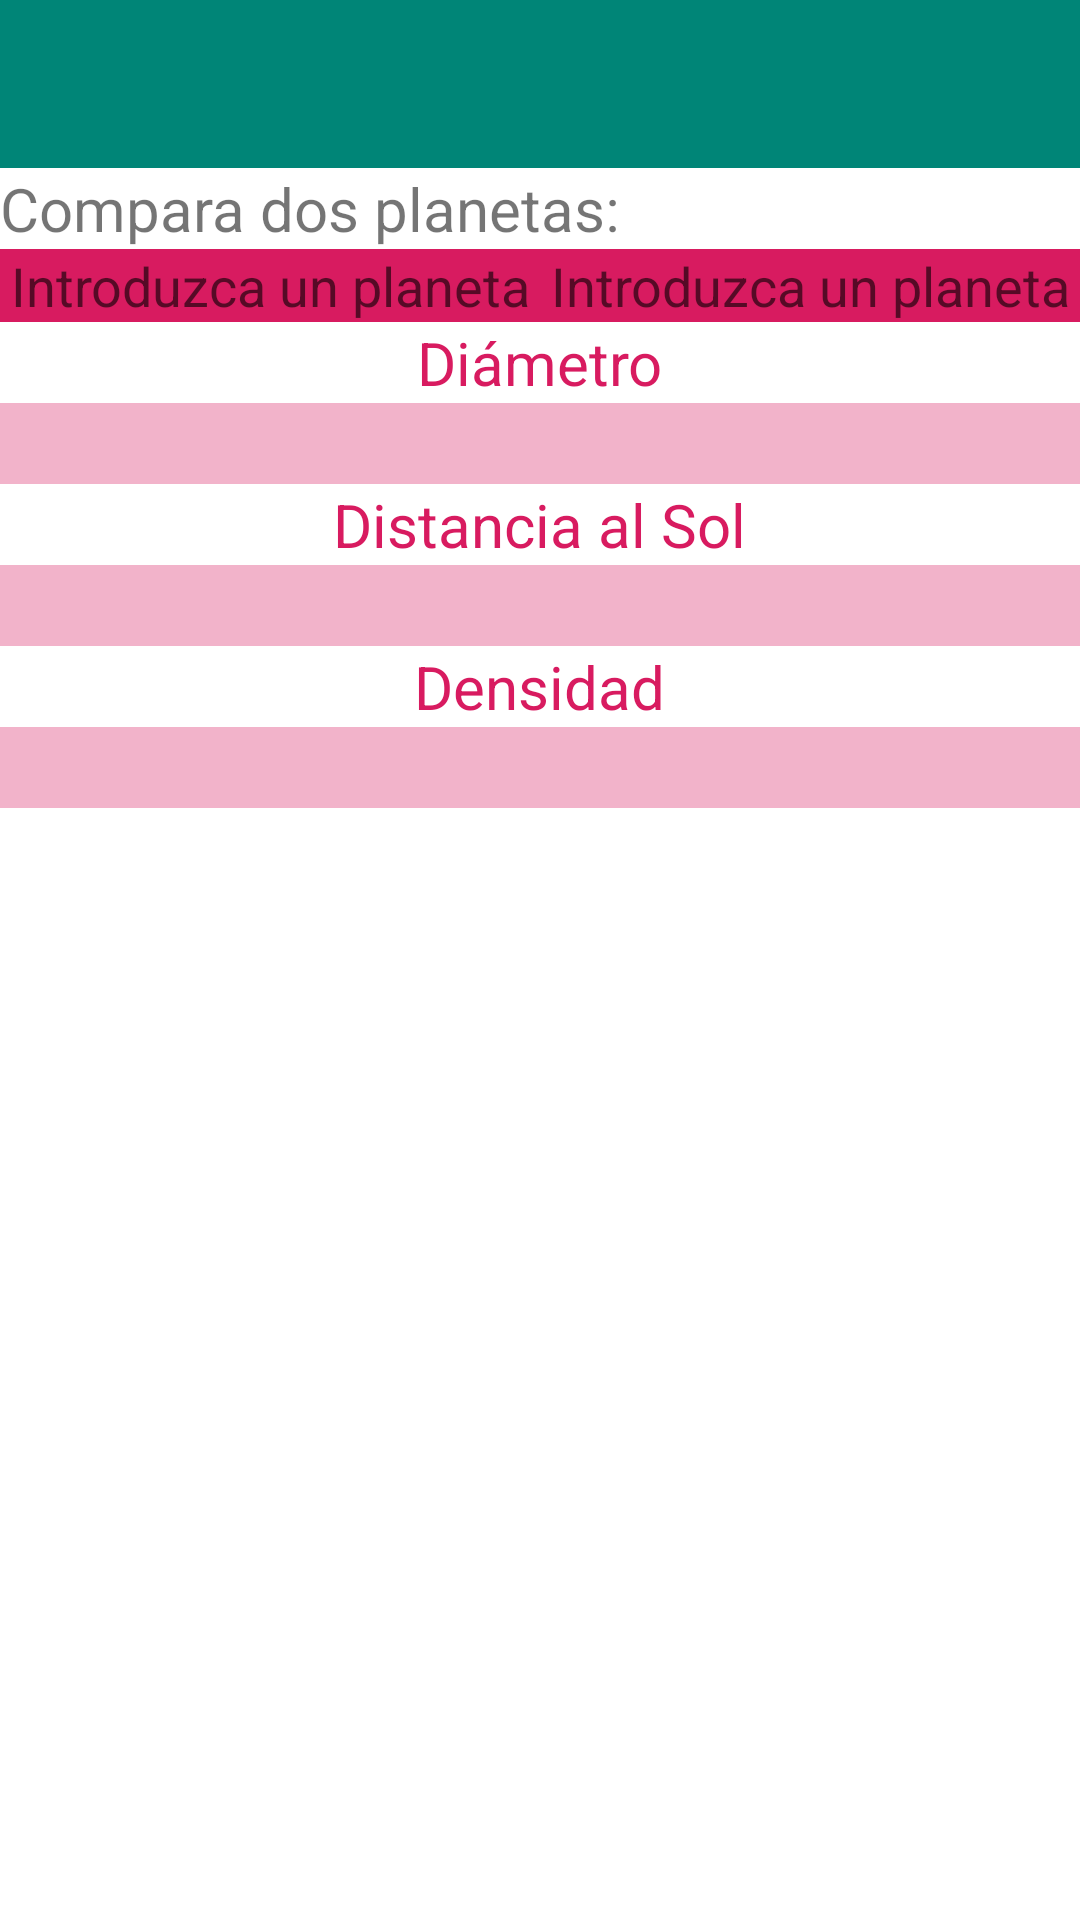

Here is an Android app screen rendered from its layout file. Give the layout XML and the strings, colors and styles it references.
<!-- AndroidManifest.xml: application theme AppTheme -->
<!-- res/layout/comparador.xml -->
<?xml version="1.0" encoding="utf-8"?>
<LinearLayout xmlns:android="http://schemas.android.com/apk/res/android"
    xmlns:sndroid="http://schemas.android.com/apk/res-auto"
    android:orientation="vertical"
    android:layout_width="match_parent"
    android:layout_height="match_parent">

    <include layout="@layout/toolbar_layout"></include>

    <TextView
        android:layout_width="match_parent"
        android:layout_height="wrap_content"
        android:text="Compara dos planetas:"
        android:textSize="20dp">
    </TextView>
    <LinearLayout
        android:layout_width="match_parent"
        android:layout_height="wrap_content"
        android:orientation="horizontal">
        <AutoCompleteTextView
            android:id="@+id/autoCompleteTextView1"
            android:hint="Introduzca un planeta"
            android:background="@color/colorAccent"
            android:textAlignment="center"
            android:layout_weight="1"
            android:layout_width="wrap_content"
            android:layout_height="wrap_content" />
        <AutoCompleteTextView
            android:id="@+id/autoCompleteTextView2"
            android:hint="Introduzca un planeta"
            android:background="@color/colorAccent"
            android:textAlignment="center"
            android:layout_weight="1"
            android:layout_width="wrap_content"
            android:layout_height="wrap_content" />
    </LinearLayout>
    <LinearLayout
        android:layout_width="match_parent"
        android:layout_height="wrap_content"
        android:orientation="vertical">
        <TextView
            android:id="@+id/TextViewDiametroTitulo"
            android:text="@string/di_metro"
            android:textColor="@color/colorAccent"
            android:layout_gravity="center"
            android:textSize="20dp"
            android:layout_weight="1"
            android:layout_width="wrap_content"
            android:layout_height="wrap_content" />
        <LinearLayout
            android:layout_width="match_parent"
            android:layout_height="wrap_content"
            android:orientation="horizontal">

            <TextView
                android:id="@+id/TextViewDiametro1"
                android:layout_weight="1"
                android:textSize="20dp"
                android:textAlignment="center"
                android:textColor="@color/colorAccent"
                android:background="@color/colorAccentClaro"
                android:layout_gravity="center"
                android:layout_width="wrap_content"
                android:layout_height="wrap_content" />
            <TextView
                android:id="@+id/TextViewDiametro2"
                android:textSize="20dp"
                android:textAlignment="center"
                android:layout_weight="1"
                android:textColor="@color/colorAccent"
                android:background="@color/colorAccentClaro"
                android:layout_gravity="center"
                android:layout_width="wrap_content"
                android:layout_height="wrap_content" />
        </LinearLayout>
    </LinearLayout>
    <LinearLayout
        android:layout_width="match_parent"
        android:layout_height="wrap_content"
        android:orientation="vertical">
        <TextView
            android:id="@+id/TextViewDistanciaTitulo"
            android:text="@string/distancia_al_sol"
            android:textColor="@color/colorAccent"
            android:textSize="20dp"
            android:layout_gravity="center"
            android:layout_weight="1"
            android:layout_width="wrap_content"
            android:layout_height="wrap_content" />
        <LinearLayout
            android:layout_width="match_parent"
            android:layout_height="wrap_content"
            android:orientation="horizontal">

            <TextView
                android:id="@+id/TextViewDistancia1"
                android:layout_weight="1"
                android:textSize="20dp"
                android:textAlignment="center"
                android:textColor="@color/colorAccent"
                android:background="@color/colorAccentClaro"
                android:layout_gravity="center"
                android:layout_width="wrap_content"
                android:layout_height="wrap_content" />
            <TextView
                android:id="@+id/TextViewDistancia2"
                android:textSize="20dp"
                android:textAlignment="center"
                android:layout_weight="1"
                android:textColor="@color/colorAccent"
                android:background="@color/colorAccentClaro"
                android:layout_gravity="center"
                android:layout_width="wrap_content"
                android:layout_height="wrap_content" />
        </LinearLayout>
    </LinearLayout>
    <LinearLayout
        android:layout_width="match_parent"
        android:layout_height="wrap_content"
        android:orientation="vertical">
        <TextView
            android:id="@+id/TextViewDensidadTitulo"
            android:text="@string/densidad"
            android:textColor="@color/colorAccent"
            android:textSize="20dp"
            android:layout_gravity="center"
            android:layout_weight="1"
            android:layout_width="wrap_content"
            android:layout_height="wrap_content" />
        <LinearLayout
            android:layout_width="match_parent"
            android:layout_height="wrap_content"
            android:orientation="horizontal">

            <TextView
                android:id="@+id/TextViewDensidad1"
                android:layout_weight="1"
                android:textSize="20dp"
                android:textAlignment="center"
                android:textColor="@color/colorAccent"
                android:background="@color/colorAccentClaro"
                android:layout_gravity="center"
                android:layout_width="wrap_content"
                android:layout_height="wrap_content" />
            <TextView
                android:id="@+id/TextViewDensidad2"
                android:layout_weight="1"
                android:textSize="20dp"
                android:textAlignment="center"
                android:background="@color/colorAccentClaro"
                android:textColor="@color/colorAccent"
                android:layout_gravity="center"
                android:layout_width="wrap_content"
                android:layout_height="wrap_content" />
        </LinearLayout>
    </LinearLayout>
</LinearLayout>
<!-- res/layout/toolbar_layout.xml (included above) -->
<?xml version="1.0" encoding="utf-8"?>
<androidx.appcompat.widget.Toolbar
    xmlns:android="http://schemas.android.com/apk/res/android"
    xmlns:app="http://schemas.android.com/apk/res-auto"
    android:id="@+id/toolbar"
    android:layout_width="match_parent"
    android:layout_height="wrap_content"
    android:background="?attr/colorPrimary"
    android:minHeight="?attr/actionBarSize"
    app:popupTheme="@style/ThemeOverlay.AppCompat.Light"
    android:theme="@style/ThemeOverlay.AppCompat.Dark.ActionBar" />
<!-- resources referenced by this layout -->
<resources>
  <color name="colorAccent">#D81B60</color>
  <color name="colorAccentClaro">#55D81B60</color>
  <string name="densidad">Densidad</string>
  <string name="di_metro">Diámetro</string>
  <string name="distancia_al_sol">Distancia al Sol</string>
  <style name="AppTheme" parent="Theme.MaterialComponents.DayNight.NoActionBar">
          
          <item name="colorPrimary">@color/colorPrimary</item>
          <item name="colorPrimaryDark">@color/colorPrimaryDark</item>
          <item name="colorAccent">@color/colorAccent</item>
      </style>
  <color name="colorPrimary">#008577</color>
  <color name="colorPrimaryDark">#00574B</color>
</resources>
